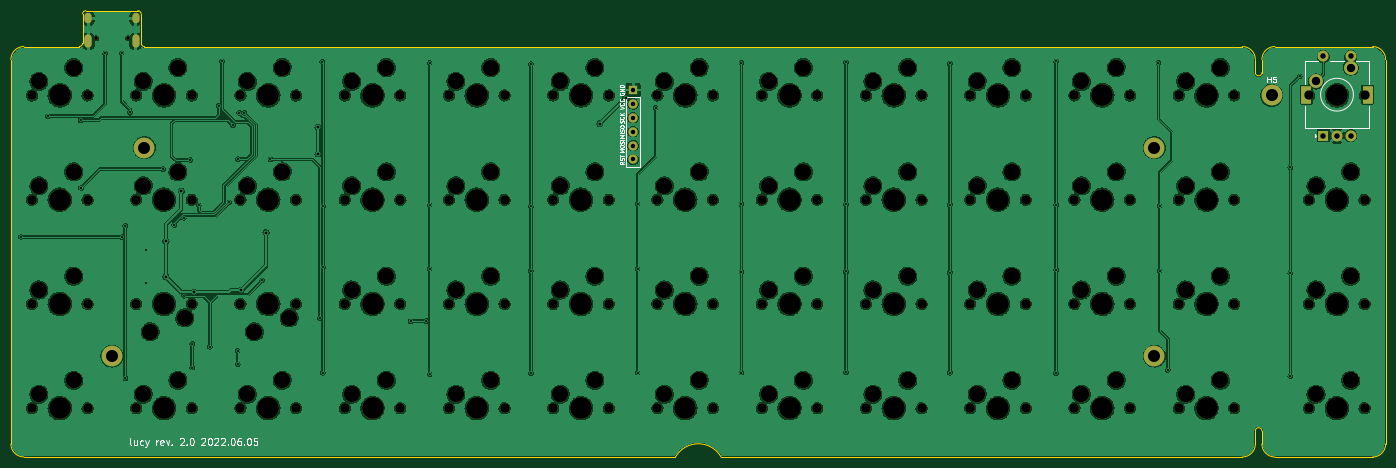
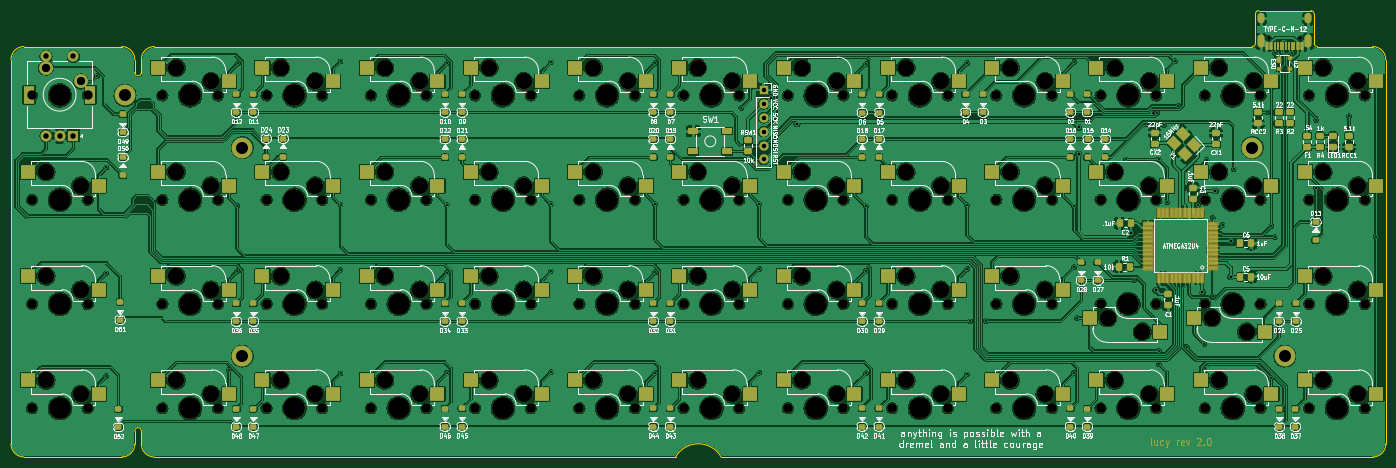
Circuit board: 9 layer files. Board 251.2 x 81.6 mm.
- bottom_copper: pcb-B_Cu.gbl (1350052 bytes)
- bottom_mask: pcb-B_Mask.gbs (21784 bytes)
- bottom_silk: pcb-B_Silkscreen.gbo (190011 bytes)
- outline: pcb-Edge_Cuts.gm1 (2434 bytes)
- top_copper: pcb-F_Cu.gtl (871596 bytes)
- top_mask: pcb-F_Mask.gts (9047 bytes)
- top_silk: pcb-F_Silkscreen.gto (22764 bytes)
- drill: pcb-NPTH.drl (4847 bytes)
- drill: pcb-PTH.drl (2764 bytes)

=== bottom_copper: pcb-B_Cu.gbl (1350052 bytes, source omitted) ===
=== bottom_mask: pcb-B_Mask.gbs (21784 bytes, source omitted) ===
=== bottom_silk: pcb-B_Silkscreen.gbo (190011 bytes, source omitted) ===
=== outline: pcb-Edge_Cuts.gm1 ===
G04 #@! TF.GenerationSoftware,KiCad,Pcbnew,(6.0.5-0)*
G04 #@! TF.CreationDate,2022-06-06T23:04:22-05:00*
G04 #@! TF.ProjectId,pcb,7063622e-6b69-4636-9164-5f7063625858,rev?*
G04 #@! TF.SameCoordinates,Original*
G04 #@! TF.FileFunction,Profile,NP*
%FSLAX46Y46*%
G04 Gerber Fmt 4.6, Leading zero omitted, Abs format (unit mm)*
G04 Created by KiCad (PCBNEW (6.0.5-0)) date 2022-06-06 23:04:22*
%MOMM*%
%LPD*%
G01*
G04 APERTURE LIST*
G04 #@! TA.AperFunction,Profile*
%ADD10C,0.050000*%
G04 #@! TD*
G04 APERTURE END LIST*
D10*
X80341790Y-44264230D02*
G75*
G03*
X77960530Y-46645507I10J-2381270D01*
G01*
X101773050Y-38311125D02*
X101773050Y-43668942D01*
X329182625Y-116892493D02*
X329182676Y-46645522D01*
X91652729Y-37715816D02*
G75*
G03*
X91057416Y-38311125I-29J-595284D01*
G01*
X326801365Y-119273753D02*
X308941990Y-119273709D01*
X302988844Y-119273704D02*
G75*
G03*
X305370104Y-116892441I-44J2381304D01*
G01*
X306560730Y-114511197D02*
G75*
G03*
X305370104Y-114511197I-595313J0D01*
G01*
X306560730Y-49026767D02*
X306560730Y-46645515D01*
X326801416Y-44264262D02*
X308941990Y-44264255D01*
X302988844Y-44264247D02*
X102368363Y-44264255D01*
X101772988Y-38311125D02*
G75*
G03*
X101177737Y-37715812I-595288J25D01*
G01*
X305370104Y-114511197D02*
X305370104Y-116892441D01*
X308941990Y-44264230D02*
G75*
G03*
X306560730Y-46645515I110J-2381370D01*
G01*
X90462103Y-44264255D02*
X80341790Y-44264247D01*
X305370104Y-46645507D02*
X305370104Y-49026767D01*
X101773045Y-43668942D02*
G75*
G03*
X102368363Y-44264255I595355J42D01*
G01*
X207738763Y-119273693D02*
X302988844Y-119273701D01*
X306560730Y-114511197D02*
X306560730Y-116892449D01*
X80341782Y-119273701D02*
X199404383Y-119273693D01*
X91652729Y-37715812D02*
X101177737Y-37715812D01*
X306560791Y-116892449D02*
G75*
G03*
X308941990Y-119273709I2381309J49D01*
G01*
X305370104Y-49026767D02*
G75*
G03*
X306560730Y-49026767I595313J0D01*
G01*
X207738763Y-119273693D02*
G75*
G03*
X199404383Y-119273693I-4167190J-2381252D01*
G01*
X329182638Y-46645522D02*
G75*
G03*
X326801416Y-44264262I-2381338J-78D01*
G01*
X77960530Y-46645507D02*
X77960522Y-116892441D01*
X77960499Y-116892441D02*
G75*
G03*
X80341782Y-119273701I2381301J41D01*
G01*
X90462103Y-44264216D02*
G75*
G03*
X91057416Y-43668942I-3J595316D01*
G01*
X91057416Y-43668942D02*
X91057416Y-38311125D01*
X305370053Y-46645507D02*
G75*
G03*
X302988844Y-44264247I-2381253J7D01*
G01*
X326801365Y-119273725D02*
G75*
G03*
X329182625Y-116892493I-65J2381325D01*
G01*
M02*

=== top_copper: pcb-F_Cu.gtl (871596 bytes, source omitted) ===
=== top_mask: pcb-F_Mask.gts (9047 bytes, source omitted) ===
=== top_silk: pcb-F_Silkscreen.gto (22764 bytes, source omitted) ===
=== drill: pcb-NPTH.drl ===
M48
; DRILL file {KiCad (6.0.5-0)} date Monday, June 06, 2022 at 11:04:23 PM
; FORMAT={-:-/ absolute / inch / decimal}
; #@! TF.CreationDate,2022-06-06T23:04:23-05:00
; #@! TF.GenerationSoftware,Kicad,Pcbnew,(6.0.5-0)
; #@! TF.FileFunction,NonPlated,1,2,NPTH
FMAT,2
INCH
; #@! TA.AperFunction,NonPlated,NPTH,ComponentDrill
T1C0.0256
; #@! TA.AperFunction,NonPlated,NPTH,ComponentDrill
T2C0.0670
; #@! TA.AperFunction,NonPlated,NPTH,ComponentDrill
T3C0.0689
; #@! TA.AperFunction,NonPlated,NPTH,ComponentDrill
T4C0.1181
; #@! TA.AperFunction,NonPlated,NPTH,ComponentDrill
T5C0.1570
%
G90
G05
T1
X3.6831Y-1.6836
X3.9106Y-1.6836
T2
X12.4084Y-2.0943
X12.8084Y-2.0943
T3
X3.2209Y-2.0943
X3.2209Y-2.8442
X3.2209Y-3.5942
X3.2209Y-4.3442
X3.6209Y-2.0943
X3.6209Y-2.8442
X3.6209Y-3.5942
X3.6209Y-4.3442
X3.9709Y-2.0943
X3.9709Y-2.8442
X3.9709Y-3.5942
X3.9709Y-4.3442
X4.3709Y-2.0943
X4.3709Y-2.8442
X4.3709Y-3.5942
X4.3709Y-4.3442
X4.7209Y-2.0943
X4.7209Y-2.8442
X4.7209Y-3.5942
X4.7209Y-4.3442
X5.1209Y-2.0943
X5.1209Y-2.8442
X5.1209Y-3.5942
X5.1209Y-4.3442
X5.4709Y-2.0943
X5.4709Y-3.5942
X5.4709Y-4.3442
X5.4711Y-2.8442
X5.8709Y-2.0943
X5.8709Y-3.5942
X5.8709Y-4.3442
X5.8711Y-2.8442
X6.2209Y-2.0943
X6.2209Y-2.8442
X6.2209Y-3.5942
X6.2209Y-4.3442
X6.6209Y-2.0943
X6.6209Y-2.8442
X6.6209Y-3.5942
X6.6209Y-4.3442
X6.9709Y-2.0943
X6.9709Y-2.8442
X6.9709Y-3.5942
X6.9709Y-4.3442
X7.3709Y-2.0943
X7.3709Y-2.8442
X7.3709Y-3.5942
X7.3709Y-4.3442
X7.7209Y-2.0943
X7.7209Y-2.8442
X7.7209Y-3.5942
X7.7209Y-4.3442
X8.1209Y-2.0943
X8.1209Y-2.8442
X8.1209Y-3.5942
X8.1209Y-4.3442
X8.4709Y-2.0943
X8.4709Y-2.8442
X8.4709Y-3.5942
X8.4709Y-4.3442
X8.8709Y-2.0943
X8.8709Y-2.8442
X8.8709Y-3.5942
X8.8709Y-4.3442
X9.2209Y-2.0943
X9.2209Y-2.8442
X9.2209Y-3.5942
X9.2209Y-4.3442
X9.6209Y-2.0943
X9.6209Y-2.8442
X9.6209Y-3.5942
X9.6209Y-4.3442
X9.9709Y-2.0943
X9.9709Y-2.8442
X9.9709Y-3.5942
X9.9709Y-4.3442
X10.3709Y-2.0943
X10.3709Y-2.8442
X10.3709Y-3.5942
X10.3709Y-4.3442
X10.7209Y-2.0943
X10.7209Y-2.8442
X10.7209Y-3.5942
X10.7209Y-4.3442
X11.1209Y-2.0943
X11.1209Y-2.8442
X11.1209Y-3.5942
X11.1209Y-4.3442
X11.4709Y-2.0943
X11.4709Y-2.8442
X11.4709Y-3.5942
X11.4709Y-4.3442
X11.8709Y-2.0943
X11.8709Y-2.8442
X11.8709Y-3.5942
X11.8709Y-4.3442
X12.4084Y-2.8443
X12.4084Y-3.5943
X12.4084Y-4.3443
X12.8084Y-2.8443
X12.8084Y-3.5943
X12.8084Y-4.3443
T4
X3.2709Y-1.9942
X3.2709Y-2.7443
X3.2709Y-3.4943
X3.2709Y-4.2443
X3.5209Y-1.8942
X3.5209Y-2.6442
X3.5209Y-3.3942
X3.5209Y-4.1442
X4.0209Y-1.9942
X4.0209Y-2.7443
X4.0209Y-4.2443
X4.0709Y-3.7942
X4.2709Y-1.8942
X4.2709Y-2.6442
X4.2709Y-4.1442
X4.3209Y-3.6942
X4.7709Y-1.9942
X4.7709Y-2.7443
X4.7709Y-4.2443
X4.8209Y-3.7942
X5.0209Y-1.8942
X5.0209Y-2.6442
X5.0209Y-4.1442
X5.0709Y-3.6942
X5.5209Y-1.9942
X5.5209Y-3.4943
X5.5209Y-4.2443
X5.5211Y-2.7443
X5.7709Y-1.8942
X5.7709Y-3.3942
X5.7709Y-4.1442
X5.7711Y-2.6442
X6.2709Y-1.9942
X6.2709Y-2.7443
X6.2709Y-3.4943
X6.2709Y-4.2443
X6.5209Y-1.8942
X6.5209Y-2.6442
X6.5209Y-3.3942
X6.5209Y-4.1442
X7.0209Y-1.9942
X7.0209Y-2.7443
X7.0209Y-3.4943
X7.0209Y-4.2443
X7.2709Y-1.8942
X7.2709Y-2.6442
X7.2709Y-3.3942
X7.2709Y-4.1442
X7.7709Y-1.9942
X7.7709Y-2.7443
X7.7709Y-3.4943
X7.7709Y-4.2443
X8.0209Y-1.8942
X8.0209Y-2.6442
X8.0209Y-3.3942
X8.0209Y-4.1442
X8.5209Y-1.9942
X8.5209Y-2.7443
X8.5209Y-3.4943
X8.5209Y-4.2443
X8.7709Y-1.8942
X8.7709Y-2.6442
X8.7709Y-3.3942
X8.7709Y-4.1442
X9.2709Y-1.9942
X9.2709Y-2.7443
X9.2709Y-3.4943
X9.2709Y-4.2443
X9.5209Y-1.8942
X9.5209Y-2.6442
X9.5209Y-3.3942
X9.5209Y-4.1442
X10.0209Y-1.9942
X10.0209Y-2.7443
X10.0209Y-3.4943
X10.0209Y-4.2443
X10.2709Y-1.8942
X10.2709Y-2.6442
X10.2709Y-3.3942
X10.2709Y-4.1442
X10.7709Y-1.9942
X10.7709Y-2.7443
X10.7709Y-3.4943
X10.7709Y-4.2443
X11.0209Y-1.8942
X11.0209Y-2.6442
X11.0209Y-3.3942
X11.0209Y-4.1442
X11.5209Y-1.9942
X11.5209Y-2.7443
X11.5209Y-3.4943
X11.5209Y-4.2443
X11.7709Y-1.8942
X11.7709Y-2.6442
X11.7709Y-3.3942
X11.7709Y-4.1442
X12.4584Y-2.7443
X12.4584Y-3.4943
X12.4584Y-4.2443
X12.7084Y-2.6443
X12.7084Y-3.3943
X12.7084Y-4.1443
T5
X3.4209Y-2.0943
X3.4209Y-2.8442
X3.4209Y-3.5942
X3.4209Y-4.3442
X4.1709Y-2.0943
X4.1709Y-2.8442
X4.1709Y-3.5942
X4.1709Y-4.3442
X4.9209Y-2.0943
X4.9209Y-2.8442
X4.9209Y-3.5942
X4.9209Y-4.3442
X5.6709Y-2.0943
X5.6709Y-3.5942
X5.6709Y-4.3442
X5.6711Y-2.8442
X6.4209Y-2.0943
X6.4209Y-2.8442
X6.4209Y-3.5942
X6.4209Y-4.3442
X7.1709Y-2.0943
X7.1709Y-2.8442
X7.1709Y-3.5942
X7.1709Y-4.3442
X7.9209Y-2.0943
X7.9209Y-2.8442
X7.9209Y-3.5942
X7.9209Y-4.3442
X8.6709Y-2.0943
X8.6709Y-2.8442
X8.6709Y-3.5942
X8.6709Y-4.3442
X9.4209Y-2.0943
X9.4209Y-2.8442
X9.4209Y-3.5942
X9.4209Y-4.3442
X10.1709Y-2.0943
X10.1709Y-2.8442
X10.1709Y-3.5942
X10.1709Y-4.3442
X10.9209Y-2.0943
X10.9209Y-2.8442
X10.9209Y-3.5942
X10.9209Y-4.3442
X11.6709Y-2.0943
X11.6709Y-2.8442
X11.6709Y-3.5942
X11.6709Y-4.3442
X12.6084Y-2.0943
X12.6084Y-2.8443
X12.6084Y-3.5943
X12.6084Y-4.3443
T0
M30

=== drill: pcb-PTH.drl ===
M48
; DRILL file {KiCad (6.0.5-0)} date Monday, June 06, 2022 at 11:04:23 PM
; FORMAT={-:-/ absolute / inch / decimal}
; #@! TF.CreationDate,2022-06-06T23:04:23-05:00
; #@! TF.GenerationSoftware,Kicad,Pcbnew,(6.0.5-0)
; #@! TF.FileFunction,Plated,1,2,PTH
FMAT,2
INCH
; #@! TA.AperFunction,Plated,PTH,ViaDrill
T1C0.0138
; #@! TA.AperFunction,Plated,PTH,ViaDrill
T2C0.0157
; #@! TA.AperFunction,Plated,PTH,ViaDrill
T3C0.0197
; #@! TA.AperFunction,Plated,PTH,ComponentDrill
T4C0.0236
; #@! TA.AperFunction,Plated,PTH,ComponentDrill
T5C0.0320
; #@! TA.AperFunction,Plated,PTH,ComponentDrill
T6C0.0394
; #@! TA.AperFunction,Plated,PTH,ComponentDrill
T7C0.0591
; #@! TA.AperFunction,Plated,PTH,ComponentDrill
T8C0.0600
; #@! TA.AperFunction,Plated,PTH,ComponentDrill
T9C0.0866
%
G90
G05
T1
X3.1419Y-3.1119
X3.3343Y-2.2439
X3.5705Y-2.2714
X3.7471Y-1.7919
X3.8658Y-1.7911
X3.8691Y-3.1139
X3.8919Y-3.0323
X3.8937Y-4.1299
X3.9248Y-2.2163
X4.038Y-3.2035
X4.038Y-3.4437
X4.164Y-2.6248
X4.2437Y-3.0258
X4.3146Y-2.9747
X4.315Y-3.5359
X4.3583Y-2.5591
X4.3729Y-4.0523
X4.374Y-3.8819
X4.4209Y-2.8856
X4.5005Y-3.9021
X4.5633Y-2.1689
X4.5862Y-1.8487
X4.6414Y-2.8644
X4.6654Y-2.3082
X4.7008Y-3.9306
X4.7008Y-4.0276
X4.7034Y-2.5539
X4.7126Y-2.2205
X4.7476Y-2.2202
X4.878Y-3.4252
X4.937Y-2.5551
X5.2913Y-3.6969
X5.3097Y-1.8531
X5.3142Y-4.0893
X5.3142Y-2.893
X5.3142Y-3.33
X5.9445Y-3.7188
X6.0587Y-3.7188
X6.0813Y-1.861
X6.0813Y-4.1011
X6.0815Y-2.8844
X6.0815Y-3.3415
X6.8097Y-1.8689
X6.8097Y-2.8925
X6.8097Y-3.357
X6.8097Y-4.0933
X7.5774Y-2.8767
X7.5774Y-3.3413
X7.5774Y-4.0893
X7.7073Y-2.1838
X8.3254Y-1.861
X8.3254Y-2.8767
X8.3254Y-3.3649
X8.3254Y-4.0893
X9.0774Y-1.857
X9.0774Y-2.8767
X9.0774Y-3.361
X9.0774Y-4.0854
X9.8254Y-1.8649
X9.8254Y-2.8807
X9.8254Y-3.3689
X9.8254Y-4.0893
X10.5892Y-1.8492
X10.5892Y-2.8807
X10.5892Y-3.3492
X10.5892Y-4.0933
X11.3254Y-1.861
X11.3333Y-2.8885
X11.3333Y-3.357
X11.3923Y-4.0696
X12.2742Y-2.613
X12.2742Y-3.3728
X12.2742Y-4.113
X12.3412Y-1.9555
T2
X3.5744Y-2.7581
T3
X4.1847Y-3.1439
X4.1847Y-3.3999
X4.2949Y-2.7817
X4.3894Y-3.5101
X4.7244Y-3.4961
X4.9051Y-3.081
X5.2791Y-2.5155
X5.2792Y-2.325
X7.3057Y-2.2977
X7.4917Y-2.11
T5
X7.5459Y-2.0552
X7.5459Y-2.1552
X7.5459Y-2.2552
X7.5459Y-2.3552
X7.5459Y-2.4552
X7.5459Y-2.5552
T6
X12.5113Y-1.8136
X12.5113Y-2.3845
X12.6097Y-2.3845
X12.7082Y-1.8136
X12.7082Y-2.3845
T8
X12.4584Y-1.9943
X12.7084Y-1.8943
T9
X3.7959Y-3.9693
X4.0303Y-2.4693
X11.2959Y-2.4693
X11.2959Y-3.9693
X12.1396Y-2.0943
T4
G00X3.6276Y-1.5281
M15
G01X3.6276Y-1.5518
M16
G05
G00X3.6276Y-1.6837
M15
G01X3.6276Y-1.727
M16
G05
G00X3.9661Y-1.5281
M15
G01X3.9661Y-1.5518
M16
G05
G00X3.9661Y-1.6837
M15
G01X3.9661Y-1.727
M16
G05
T7
G00X12.3893Y-2.1148
M15
G01X12.3893Y-2.0636
M16
G05
G00X12.8302Y-2.1148
M15
G01X12.8302Y-2.0636
M16
G05
T0
M30

